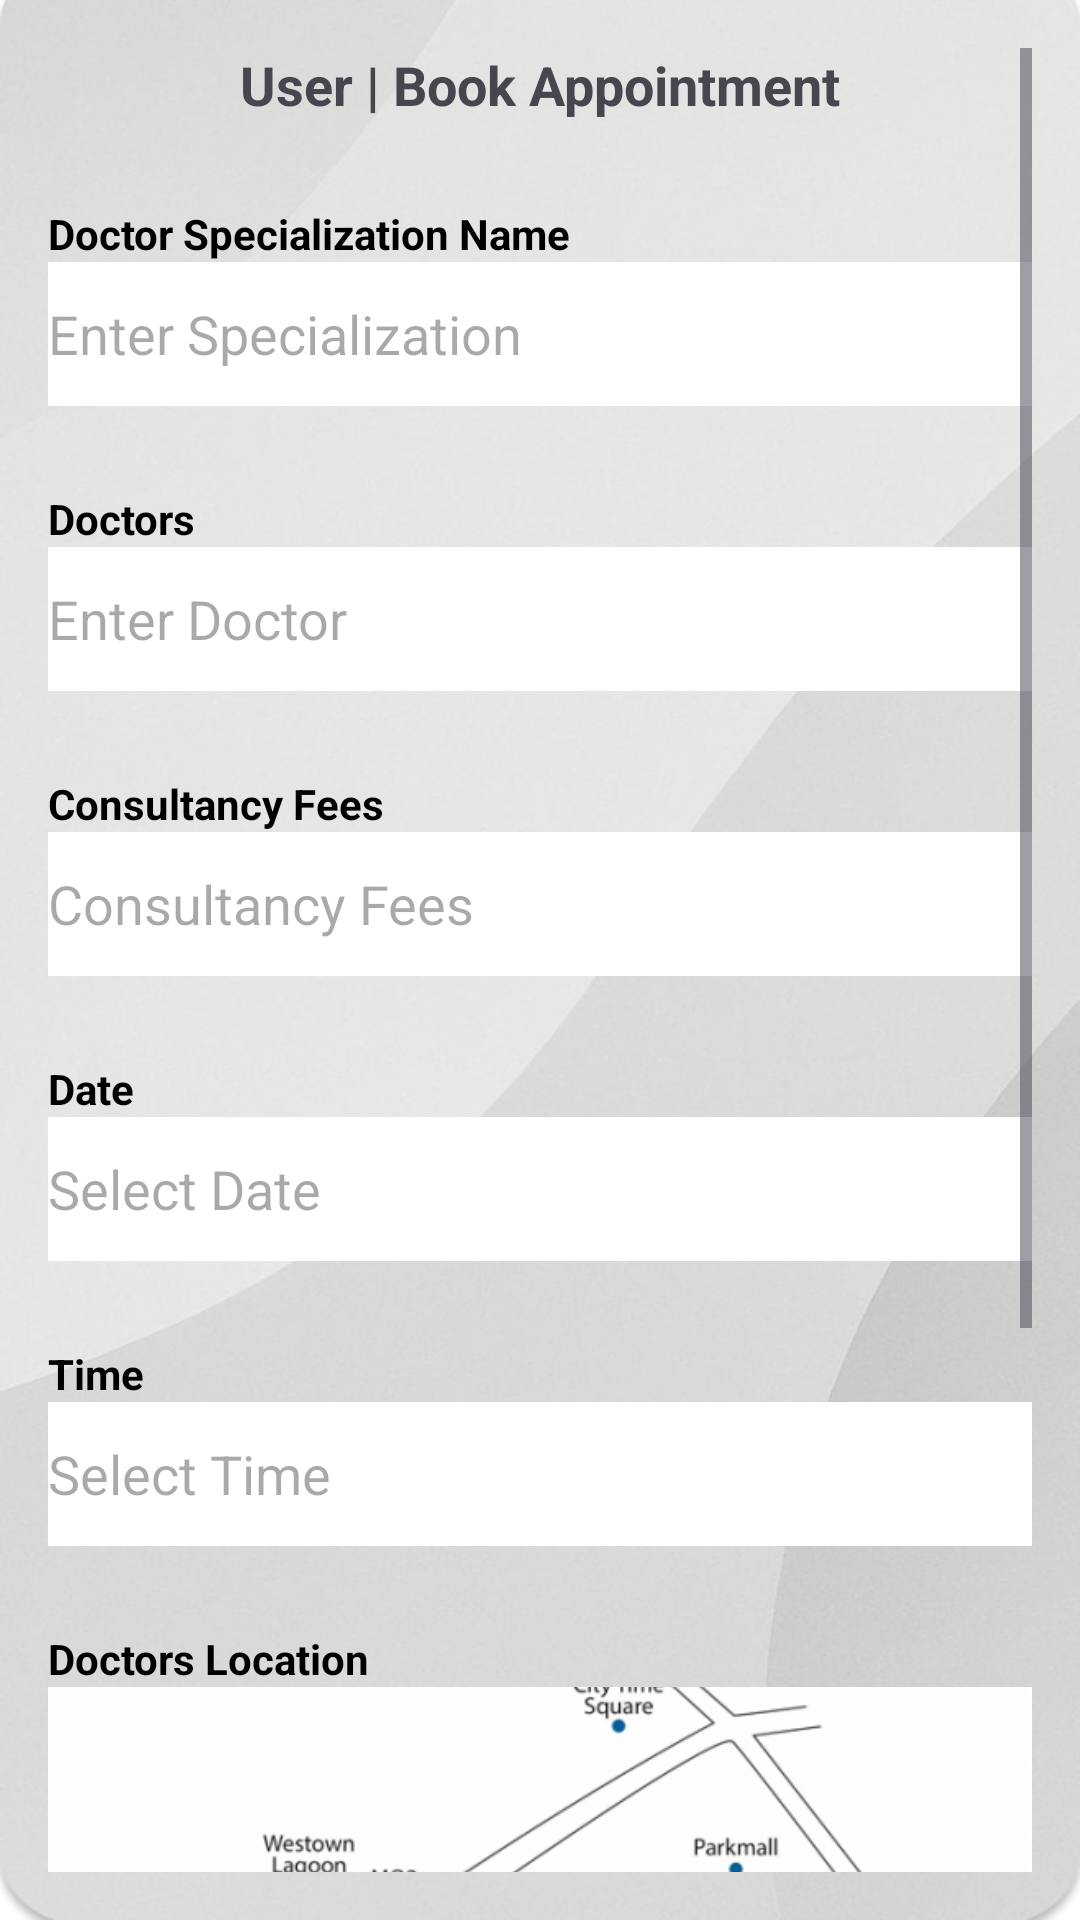

Android layout source for this screen:
<!-- AndroidManifest.xml: application theme Theme.Proj -->
<!-- res/layout/activity_book_appointment.xml -->
<?xml version="1.0" encoding="utf-8"?>
<ScrollView xmlns:android="http://schemas.android.com/apk/res/android"
    android:layout_width="match_parent"
    android:layout_height="match_parent"
    android:fillViewport="true"
    android:padding="16dp"
    android:background="@drawable/wavebackground">

    <LinearLayout
        android:layout_width="match_parent"
        android:layout_height="wrap_content"
        android:orientation="vertical"
        android:paddingBottom="32dp">


        <TextView
            android:layout_width="match_parent"
            android:layout_height="wrap_content"
            android:text="@string/book_title"
            android:textStyle="bold"
            android:textSize="18sp"
            android:paddingBottom="16dp"
            android:gravity="center" />


        <TextView style="@style/LabelStyle"
            android:layout_width="match_parent"
            android:layout_height="wrap_content"
            android:text="@string/doctor_specialization_name" />
        <EditText
            android:id="@+id/etSpecialization"
            android:layout_width="match_parent"
            android:layout_height="48dp"
            android:hint="@string/specialization_hint"
            android:layout_marginBottom="16dp"
            android:background="#FFFFFF" />


        <TextView style="@style/LabelStyle"
            android:layout_width="match_parent"
            android:layout_height="wrap_content"
            android:text="@string/doctor_label" />
        <EditText
            android:id="@+id/etDoctor"
            android:layout_width="match_parent"
            android:layout_height="48dp"
            android:hint="@string/doctor_hint"
            android:layout_marginBottom="16dp"
            android:background="#FFFFFF" />


        <TextView style="@style/LabelStyle"
            android:layout_width="match_parent"
            android:layout_height="wrap_content"
            android:text="@string/fees_label" />
        <EditText
            android:id="@+id/etFees"
            android:layout_width="match_parent"
            android:layout_height="48dp"
            android:hint="@string/fees_hint"
            android:layout_marginBottom="16dp"
            android:background="#FFFFFF" />


        <TextView style="@style/LabelStyle"
            android:layout_width="match_parent"
            android:layout_height="wrap_content"
            android:text="@string/date_label" />
        <EditText
            android:id="@+id/etDate"
            android:layout_width="match_parent"
            android:layout_height="48dp"
            android:hint="@string/date_hint"
            android:layout_marginBottom="16dp"
            android:background="#FFFFFF" />


        <TextView style="@style/LabelStyle"
            android:layout_width="match_parent"
            android:layout_height="wrap_content"
            android:text="@string/time_label" />
        <EditText
            android:id="@+id/etTime"
            android:layout_width="match_parent"
            android:layout_height="48dp"
            android:hint="@string/time_hint"
            android:layout_marginBottom="16dp"
            android:background="#FFFFFF" />


        <TextView style="@style/LabelStyle"
            android:layout_width="match_parent"
            android:layout_height="wrap_content"
            android:text="@string/location_label" />


        <ImageView
            android:id="@+id/mapPlaceholder"
            android:layout_width="match_parent"
            android:layout_height="200dp"
            android:layout_marginBottom="16dp"
            android:scaleType="centerCrop"
            android:src="@drawable/maps" />


        <TextView
            android:id="@+id/tvLocationName"
            android:layout_width="wrap_content"
            android:layout_height="wrap_content"
            android:text="@string/location_name"
            android:textSize="16sp"
            android:textStyle="bold"
            android:layout_marginBottom="16dp" />


        <Button
            android:id="@+id/btnSubmit"
            android:layout_width="match_parent"
            android:layout_height="wrap_content"
            android:text="@string/submit_button"
            android:backgroundTint="#00BCD4"
            android:textColor="@android:color/white"
            android:layout_marginTop="16dp" />

    </LinearLayout>
</ScrollView>
<!-- resources referenced by this layout -->
<resources>
  <!-- drawable maps: png bitmap (drawable, 152913 bytes) -->
  <!-- drawable wavebackground: jpg bitmap (drawable, 41354 bytes) -->
  <string name="book_title">User | Book Appointment</string>
  <string name="date_hint">Select Date</string>
  <string name="date_label">Date</string>
  <string name="doctor_hint">Enter Doctor</string>
  <string name="doctor_label">Doctors</string>
  <string name="doctor_specialization_name">Doctor Specialization Name</string>
  <string name="fees_hint">Consultancy Fees</string>
  <string name="fees_label">Consultancy Fees</string>
  <string name="location_label">Doctors Location</string>
  <string name="location_name">UCMed</string>
  <string name="specialization_hint">Enter Specialization</string>
  <string name="submit_button">Submit</string>
  <string name="time_hint">Select Time</string>
  <string name="time_label">Time</string>
  <style name="LabelStyle">
          <item name="android:layout_width">match_parent</item>
          <item name="android:layout_height">wrap_content</item>
          <item name="android:textColor">#000000</item>
          <item name="android:textSize">14sp</item>
          <item name="android:textStyle">bold</item>
          <item name="android:layout_marginTop">12dp</item>
      </style>
  <style name="Theme.Proj" parent="Base.Theme.Proj" />
  <style name="Base.Theme.Proj" parent="Theme.Material3.DayNight.NoActionBar">
          <item name="colorPrimary">@color/teal</item>
          <item name="colorSecondary">@color/teal</item>
      </style>
  <color name="teal">#30B0C7</color>
</resources>
